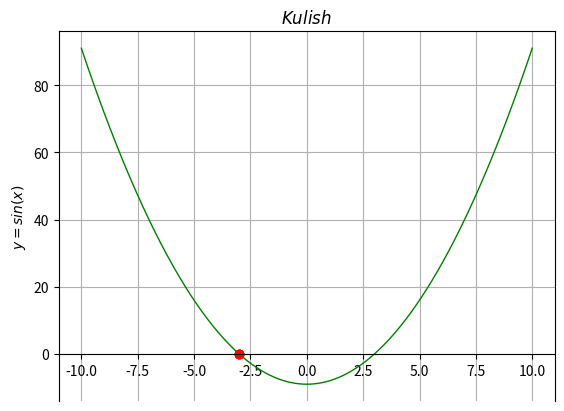

This chart was generated by the following Python code:
import matplotlib.pyplot as plt
import numpy as np

def f(x):
    return x*x-9
def p(x):
    return np.cos(x)

a = -10
b = 10
h = 1
points = []
eps = 0.001

n = 0
b1 = a
a1 = a
for i in range(int((b - a)//h)):
    b1 += h
    a1 = b1 - h
    if f(a1) * f(b1) <= 0:
        xstart = a1
        xend = b1
        if b1 != 0:
            while abs(abs(xstart)-abs(xend)) >= eps:
                k = f(xstart+f(xstart))-f(xstart)
                if k == 0:
                    xp = 0
                else:
                    xp = xstart - f(xstart)*f(xstart)/k
                xstart,xend = xp,xstart
            n += 1
            points.append(xp)
            print(n,'=',xp)
    

plt.figure('Добрый день')
points = np.array(points)
x1 = np.linspace(a,b,1000)
plt.plot(x1,f(x1),color='g', linewidth=1.0)
plt.plot(points,f(points),'ro')
plt.subplot(111).spines['bottom'].set_position('zero')
plt.title('$Kulish$')
plt.ylabel('$y=sin(x)$')
plt.grid(True)
plt.show()

